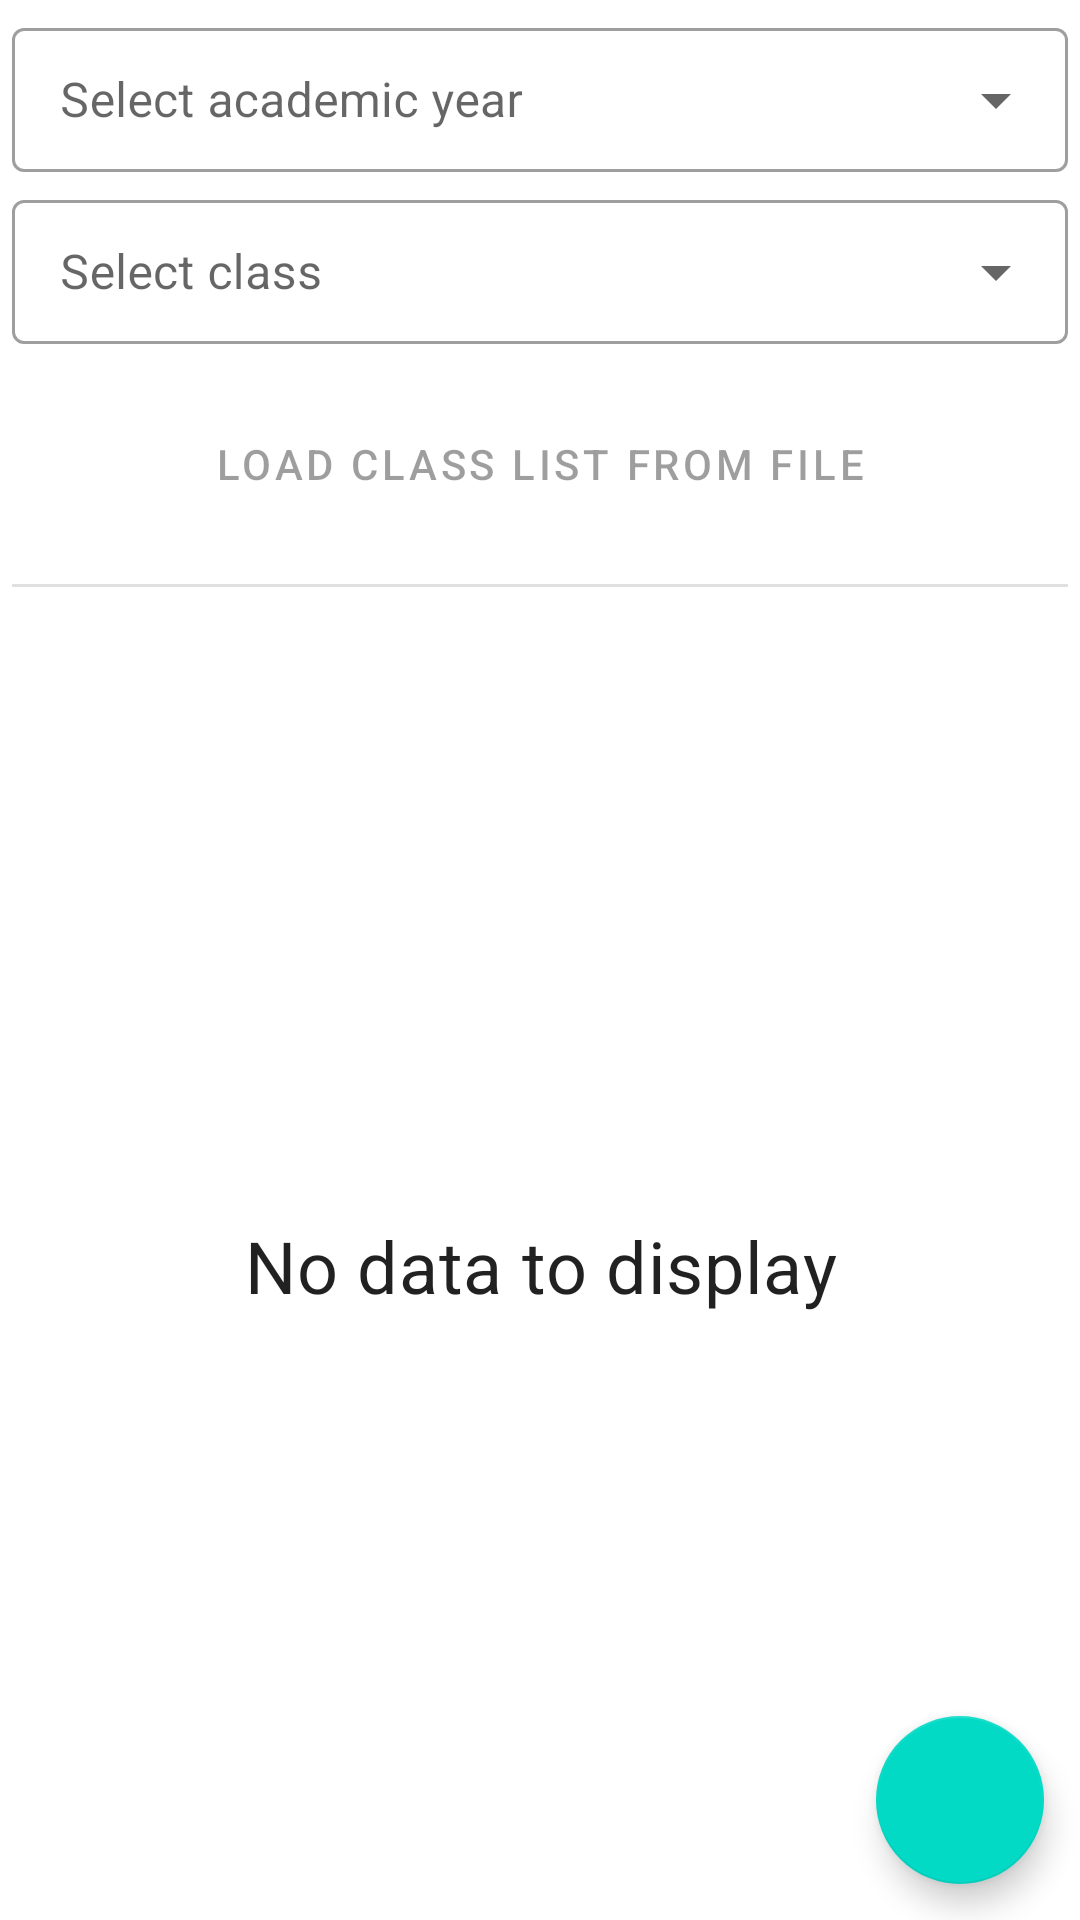

Here is an Android app screen rendered from its layout file. Give the layout XML and the strings, colors and styles it references.
<!-- AndroidManifest.xml: application theme Theme.ScoreAndAttendanceRegister -->
<!-- res/layout/fragment_students_in_academic_year_and_form_home.xml -->
<?xml version="1.0" encoding="utf-8"?>
<RelativeLayout xmlns:android="http://schemas.android.com/apk/res/android"
    xmlns:tools="http://schemas.android.com/tools"
    android:orientation="vertical"
    android:layout_width="match_parent"
    android:layout_height="match_parent"
    tools:context=".fragments.StudentsInAcademicYearAndFormHomeFragment">

    <include
        android:id="@+id/loYearFormSelection"
        layout="@layout/year_form_selection"/>
    <FrameLayout
        android:layout_width="match_parent"
        android:layout_height="match_parent"
        android:layout_below="@id/loYearFormSelection">
        <TextView
            android:id="@+id/tvNoData"
            android:layout_width="match_parent"
            android:layout_height="match_parent"
            android:text="No data to display"
            android:gravity="center"
            android:textSize="24sp" />
        <androidx.recyclerview.widget.RecyclerView
            android:id="@+id/recyclerView"
            android:layout_width="match_parent"
            android:layout_height="match_parent"
            />
    </FrameLayout>
    <com.google.android.material.floatingactionbutton.FloatingActionButton
        android:id="@+id/fab"
        android:layout_width="wrap_content"
        android:layout_height="wrap_content"
        android:layout_margin="12dp"
        android:layout_alignParentBottom="true"
        android:layout_alignParentEnd="true"
        android:src="@drawable/ic_add"/>

</RelativeLayout>
<!-- res/layout/year_form_selection.xml (included above) -->
<?xml version="1.0" encoding="utf-8"?>
<androidx.appcompat.widget.LinearLayoutCompat xmlns:android="http://schemas.android.com/apk/res/android"
    android:layout_width="match_parent"
    android:layout_height="wrap_content"
    android:orientation="vertical"
    android:padding="4dp">
    <com.google.android.material.textfield.TextInputLayout
        android:layout_width="match_parent"
        android:layout_height="wrap_content"
        android:hint="@string/select_academic_year"
        android:layout_marginBottom="4dp"

        style="@style/Widget.MaterialComponents.TextInputLayout.OutlinedBox.Dense.ExposedDropdownMenu">
        <AutoCompleteTextView
            android:id="@+id/autoCompleteAcademicYear"
            android:layout_width="match_parent"
            android:layout_height="match_parent"
            android:inputType="none"/>
    </com.google.android.material.textfield.TextInputLayout>

    <com.google.android.material.textfield.TextInputLayout
        android:layout_width="match_parent"
        android:layout_height="wrap_content"
        android:hint="@string/select_class"

        style="@style/Widget.MaterialComponents.TextInputLayout.OutlinedBox.Dense.ExposedDropdownMenu">
        <AutoCompleteTextView
            android:id="@+id/autoCompleteForm"
            android:layout_width="match_parent"
            android:layout_height="match_parent"
            android:inputType="none"/>
    </com.google.android.material.textfield.TextInputLayout>

    <androidx.appcompat.widget.LinearLayoutCompat
        android:layout_width="match_parent"
        android:layout_height="wrap_content"
        android:layout_marginTop="4dp"
        android:orientation="vertical">
        <Button
            android:id="@+id/btnLoadFromDatabase"
            android:layout_width="match_parent"
            android:layout_height="wrap_content"
            android:minHeight="72dp"
            android:text="@string/load_students_from_database"
            android:visibility="gone"
            style="@style/Widget.MaterialComponents.Button.OutlinedButton"/>
        <Button
            android:id="@+id/btnLoadFromFile"
            android:layout_width="match_parent"
            android:layout_height="wrap_content"
            android:minHeight="72dp"
            android:text="@string/load_clas_list_from_file"
            android:enabled="false"
            style="@style/Widget.MaterialComponents.Button.OutlinedButton"/>
    </androidx.appcompat.widget.LinearLayoutCompat>
    <com.google.android.material.divider.MaterialDivider
        android:layout_width="match_parent"
        android:layout_height="wrap_content"
        android:layout_marginTop="4dp"
        android:layout_marginBottom="4dp"/>

</androidx.appcompat.widget.LinearLayoutCompat>
<!-- resources referenced by this layout -->
<resources>
  <string name="load_clas_list_from_file">Load class list from file</string>
  <string name="load_students_from_database">Load students from Database</string>
  <string name="select_academic_year">Select academic year</string>
  <string name="select_class">Select class</string>
  <style name="Theme.ScoreAndAttendanceRegister" parent="Theme.MaterialComponents.DayNight.DarkActionBar">
          <item name="colorPrimary">@color/colorPrimary</item>
          <item name="colorPrimaryVariant">@color/colorPrimaryVariant</item>
          <item name="colorOnPrimary">@color/white</item>
          <item name="colorAccent">@color/colorAcent</item>
          <item name="android:statusBarColor">@color/colorPrimaryVariant</item>
          <item name="android:textViewStyle">@style/TextAppearance.MaterialComponents.Subtitle1</item>
      </style>
  <color name="colorPrimary">#007B88</color>
  <color name="colorPrimaryVariant">#01535C</color>
  <color name="white">#FFFFFFFF</color>
  <color name="colorAcent">#FF5722</color>
</resources>
